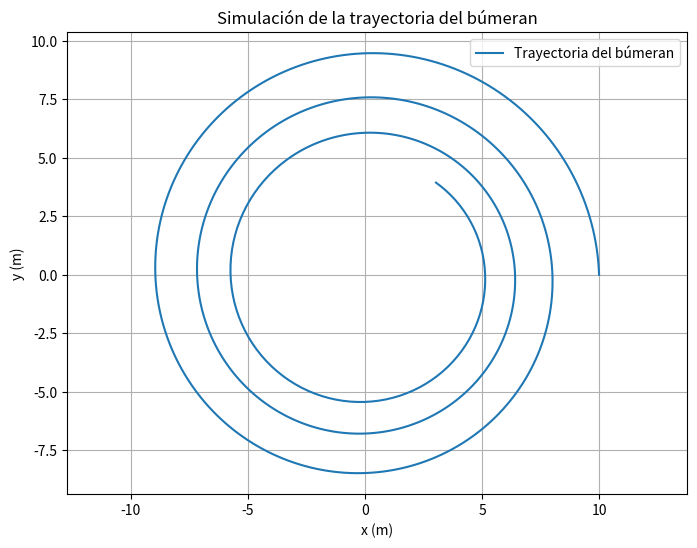

Here is the Python script that generated this plot:
import numpy as np
import matplotlib.pyplot as plt

def simular_bumeran(R, w, k, t_max, dt):
    try:
        # Vector de tiempo
        t = np.arange(0, t_max, dt)
        
        # Ecuaciones paramétricas del movimiento
        x = R * np.exp(-k * t) * np.cos(w * t)
        y = R * np.exp(-k * t) * np.sin(w * t)
        
        # Gráfica de la trayectoria
        plt.figure(figsize=(8, 6))
        plt.plot(x, y, label='Trayectoria del búmeran')
        plt.title('Simulación de la trayectoria del búmeran')
        plt.xlabel('x (m)')
        plt.ylabel('y (m)')
        plt.grid(True)
        plt.axis('equal')
        plt.legend()
        plt.show()
        
    except Exception as e:
        print(f"Error durante la simulación: {e}")

if __name__ == '__main__':
    # Parámetros de simulación
    R = 10           # Radio inicial (m)
    w = 0.9 * np.pi  # Velocidad angular (rad/s) (afecta la cantidad de vueltas por segundo)
    k = 0.1          # Coeficiente de amortiguamiento

    # Condiciones atmosféricas
    # k = 0.05   Día calmo, poco viento
    # k = 0.1    Condiciones normales
    # k = 0.3    Día ventoso
    # k = 0.5    Condiciones muy adversas

    t_max = 7       # Tiempo total (s)
    dt = 0.01        # Paso de tiempo (s)
    
    simular_bumeran(R, w, k, t_max, dt)